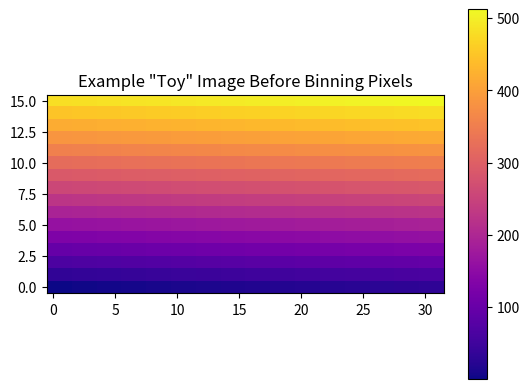
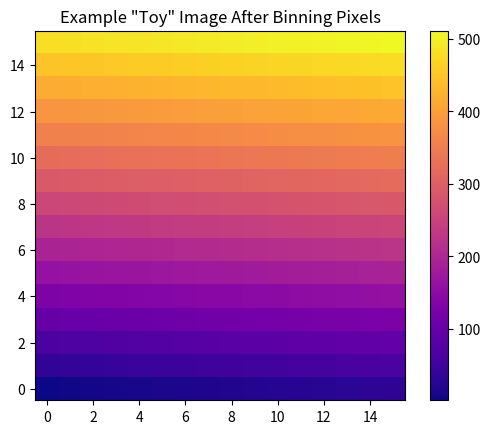

These figures' Python source, in order:
"""This module contains step 7, binning pixels in the x-direction to 
recover even dimensions in x and y."""
import numpy as np

def binning(img):
    """Takes a 1024x512 pixel image and bins pixels in the x-direction 
    to create a 512x512 image (i.e. one with even dimensions in x and 
    y).
    
    **Input:**
    
    `img`: The input 1024x512 image

    **Output:**
    
    `square_img`: The binned 512x512 image
    """

    """
    Y is the y dimension of the image. In ZIMPOL's case, 512 pixels.
    M is the size of the image array. In this case, 
    512 x 1024 = 524,288 = 2^19"""
    Y = img.shape[0]
    M = img.size

    """
    arr2 is a 2D array with 262,144 rows and 2 columns. Each row is a 
    pair of horizontally adjacent pixel values.
    arr3 is a 1D array of length 262,144 where the value for each of 
    these pixel pairs has been averaged.
    arr3 is then reshaped to give the final 512 x 512 image, called 
    square_img."""
    arr2 = img.reshape((M//2, 2))
    arr3 = np.mean(arr2, axis=1)
    square_img = arr3.reshape( (arr3.size)//Y,Y)

    return square_img

if __name__ == "__main__":
    import matplotlib.pyplot as plt

    y = 2**4
    x = 2*y

    array = np.arange(1, x*y + 1).reshape(y, x)
    array2 = binning(array)

    plt.figure(1)
    plt.title("Example \"Toy\" Image Before Binning Pixels")
    plt.imshow(array,origin ='lower', cmap='plasma')
    plt.colorbar()

    plt.figure(2)
    plt.title("Example \"Toy\" Image After Binning Pixels")
    plt.imshow(array2,origin ='lower', cmap='plasma')
    plt.colorbar()
    plt.show()
